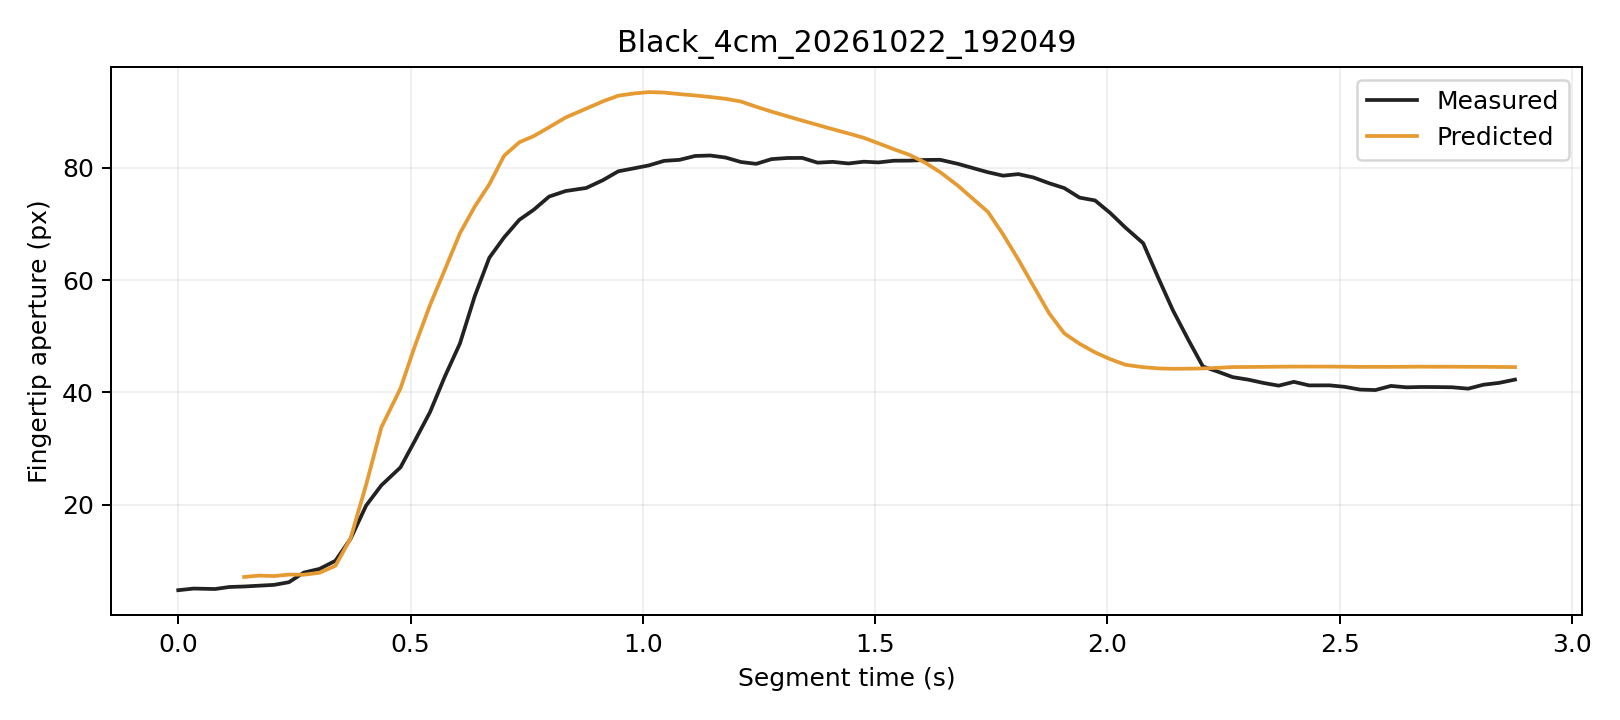

Data behind this chart, as committed beside it:
trial, segment_frame, frame, time_s, distance_px, actual_aperture_px, predicted_window5_px, phase, status
Black_4cm_20261022_192049, 0, 2409, 0.0, 243.3, 4.784, , Initial, window_not_ready
Black_4cm_20261022_192049, 1, 2410, 0.03319, 244.7, 5.076, , Initial, window_not_ready
Black_4cm_20261022_192049, 2, 2411, 0.07912, 246, 4.994, , Initial, window_not_ready
Black_4cm_20261022_192049, 3, 2412, 0.1099, 246.6, 5.356, , Initial, window_not_ready
Black_4cm_20261022_192049, 4, 2413, 0.1418, 247.7, 5.443, 7.143, Initial, ready
Black_4cm_20261022_192049, 5, 2414, 0.1738, 247.7, 5.588, 7.385, Initial, ready
Black_4cm_20261022_192049, 6, 2415, 0.2062, 248.8, 5.731, 7.302, Initial, ready
Black_4cm_20261022_192049, 7, 2416, 0.2383, 248.3, 6.21, 7.562, Initial, ready
Black_4cm_20261022_192049, 8, 2417, 0.2703, 249, 7.919, 7.541, Initial, ready
Black_4cm_20261022_192049, 9, 2418, 0.3039, 248.1, 8.575, 7.883, Initial, ready
Black_4cm_20261022_192049, 10, 2419, 0.3383, 247, 10.02, 9.131, Initial, ready
Black_4cm_20261022_192049, 11, 2420, 0.3708, 244, 13.91, 13.98, Initial, ready
Black_4cm_20261022_192049, 12, 2421, 0.4044, 240.4, 19.86, 23.56, Grasping, ready
Black_4cm_20261022_192049, 13, 2422, 0.4371, 236, 23.45, 33.77, Grasping, ready
Black_4cm_20261022_192049, 14, 2423, 0.4784, 232.3, 26.66, 40.72, Grasping, ready
Black_4cm_20261022_192049, 15, 2424, 0.5095, 226.7, 31.42, 48.29, Grasping, ready
Black_4cm_20261022_192049, 16, 2425, 0.542, 220.6, 36.51, 55.58, Grasping, ready
Black_4cm_20261022_192049, 17, 2426, 0.574, 214.8, 42.86, 61.87, Grasping, ready
Black_4cm_20261022_192049, 18, 2427, 0.6063, 207.7, 48.7, 68.33, Grasping, ready
Black_4cm_20261022_192049, 19, 2428, 0.6382, 200.6, 57.14, 73.09, Grasping, ready
Black_4cm_20261022_192049, 20, 2429, 0.6695, 195, 63.96, 77.04, Grasping, ready
Black_4cm_20261022_192049, 21, 2430, 0.7013, 189.2, 67.6, 82.14, Grasping, ready
Black_4cm_20261022_192049, 22, 2431, 0.7342, 183.8, 70.73, 84.54, Grasping, ready
Black_4cm_20261022_192049, 23, 2432, 0.7653, 178.1, 72.53, 85.65, Grasping, ready
Black_4cm_20261022_192049, 24, 2433, 0.7983, 172, 74.87, 87.22, Grasping, ready
Black_4cm_20261022_192049, 25, 2434, 0.8338, 165.5, 75.86, 88.96, Grasping, ready
Black_4cm_20261022_192049, 26, 2435, 0.8783, 159.6, 76.41, 90.55, Grasping, ready
Black_4cm_20261022_192049, 27, 2436, 0.9143, 154, 77.8, 91.84, Grasping, ready
Black_4cm_20261022_192049, 28, 2437, 0.9472, 148, 79.38, 92.84, Grasping, ready
Black_4cm_20261022_192049, 29, 2438, 0.9804, 142.3, 79.9, 93.24, Grasping, ready
Black_4cm_20261022_192049, 30, 2439, 1.013, 136.6, 80.43, 93.48, Grasping, ready
Black_4cm_20261022_192049, 31, 2440, 1.046, 130.8, 81.24, 93.4, Grasping, ready
Black_4cm_20261022_192049, 32, 2441, 1.079, 125.1, 81.42, 93.12, Grasping, ready
Black_4cm_20261022_192049, 33, 2442, 1.113, 119.4, 82.11, 92.88, Grasping, ready
Black_4cm_20261022_192049, 34, 2443, 1.145, 113.9, 82.19, 92.61, Grasping, ready
Black_4cm_20261022_192049, 35, 2444, 1.178, 108.8, 81.82, 92.29, Grasping, ready
Black_4cm_20261022_192049, 36, 2445, 1.211, 104.1, 81.03, 91.8, Grasping, ready
Black_4cm_20261022_192049, 37, 2446, 1.244, 99.52, 80.71, 90.88, Grasping, ready
Black_4cm_20261022_192049, 38, 2447, 1.277, 94.88, 81.55, 90, Grasping, ready
Black_4cm_20261022_192049, 39, 2448, 1.311, 90.25, 81.74, 89.18, Grasping, ready
Black_4cm_20261022_192049, 40, 2449, 1.343, 85.87, 81.76, 88.4, Grasping, ready
Black_4cm_20261022_192049, 41, 2450, 1.376, 81.87, 80.91, 87.63, Grasping, ready
Black_4cm_20261022_192049, 42, 2451, 1.409, 77.26, 81.06, 86.87, Grasping, ready
Black_4cm_20261022_192049, 43, 2452, 1.443, 73.14, 80.77, 86.12, Grasping, ready
Black_4cm_20261022_192049, 44, 2453, 1.475, 68.45, 81.09, 85.35, Grasping, ready
Black_4cm_20261022_192049, 45, 2454, 1.507, 64.17, 80.96, 84.36, Grasping, ready
Black_4cm_20261022_192049, 46, 2455, 1.54, 59.43, 81.26, 83.32, Grasping, ready
Black_4cm_20261022_192049, 47, 2456, 1.574, 55.13, 81.28, 82.29, Grasping, ready
Black_4cm_20261022_192049, 48, 2457, 1.608, 50.52, 81.4, 80.92, Grasping, ready
Black_4cm_20261022_192049, 49, 2458, 1.64, 46.08, 81.43, 79.22, Grasping, ready
Black_4cm_20261022_192049, 50, 2459, 1.678, 41.89, 80.71, 76.85, Grasping, ready
Black_4cm_20261022_192049, 51, 2460, 1.709, 37.65, 79.98, 74.57, Grasping, ready
Black_4cm_20261022_192049, 52, 2461, 1.743, 33.14, 79.21, 72.17, Grasping, ready
Black_4cm_20261022_192049, 53, 2462, 1.776, 28.4, 78.6, 68.13, Grasping, ready
Black_4cm_20261022_192049, 54, 2463, 1.808, 24.31, 78.88, 63.67, Grasping, ready
Black_4cm_20261022_192049, 55, 2464, 1.841, 19.84, 78.28, 58.95, Grasping, ready
Black_4cm_20261022_192049, 56, 2465, 1.875, 14.9, 77.26, 54.12, Grasping, ready
Black_4cm_20261022_192049, 57, 2466, 1.907, 9.789, 76.39, 50.52, Grasping, ready
Black_4cm_20261022_192049, 58, 2467, 1.94, 6.621, 74.69, 48.67, Grasping, ready
Black_4cm_20261022_192049, 59, 2468, 1.974, 3.174, 74.19, 47.13, Grasping, ready
... 27 more rows
